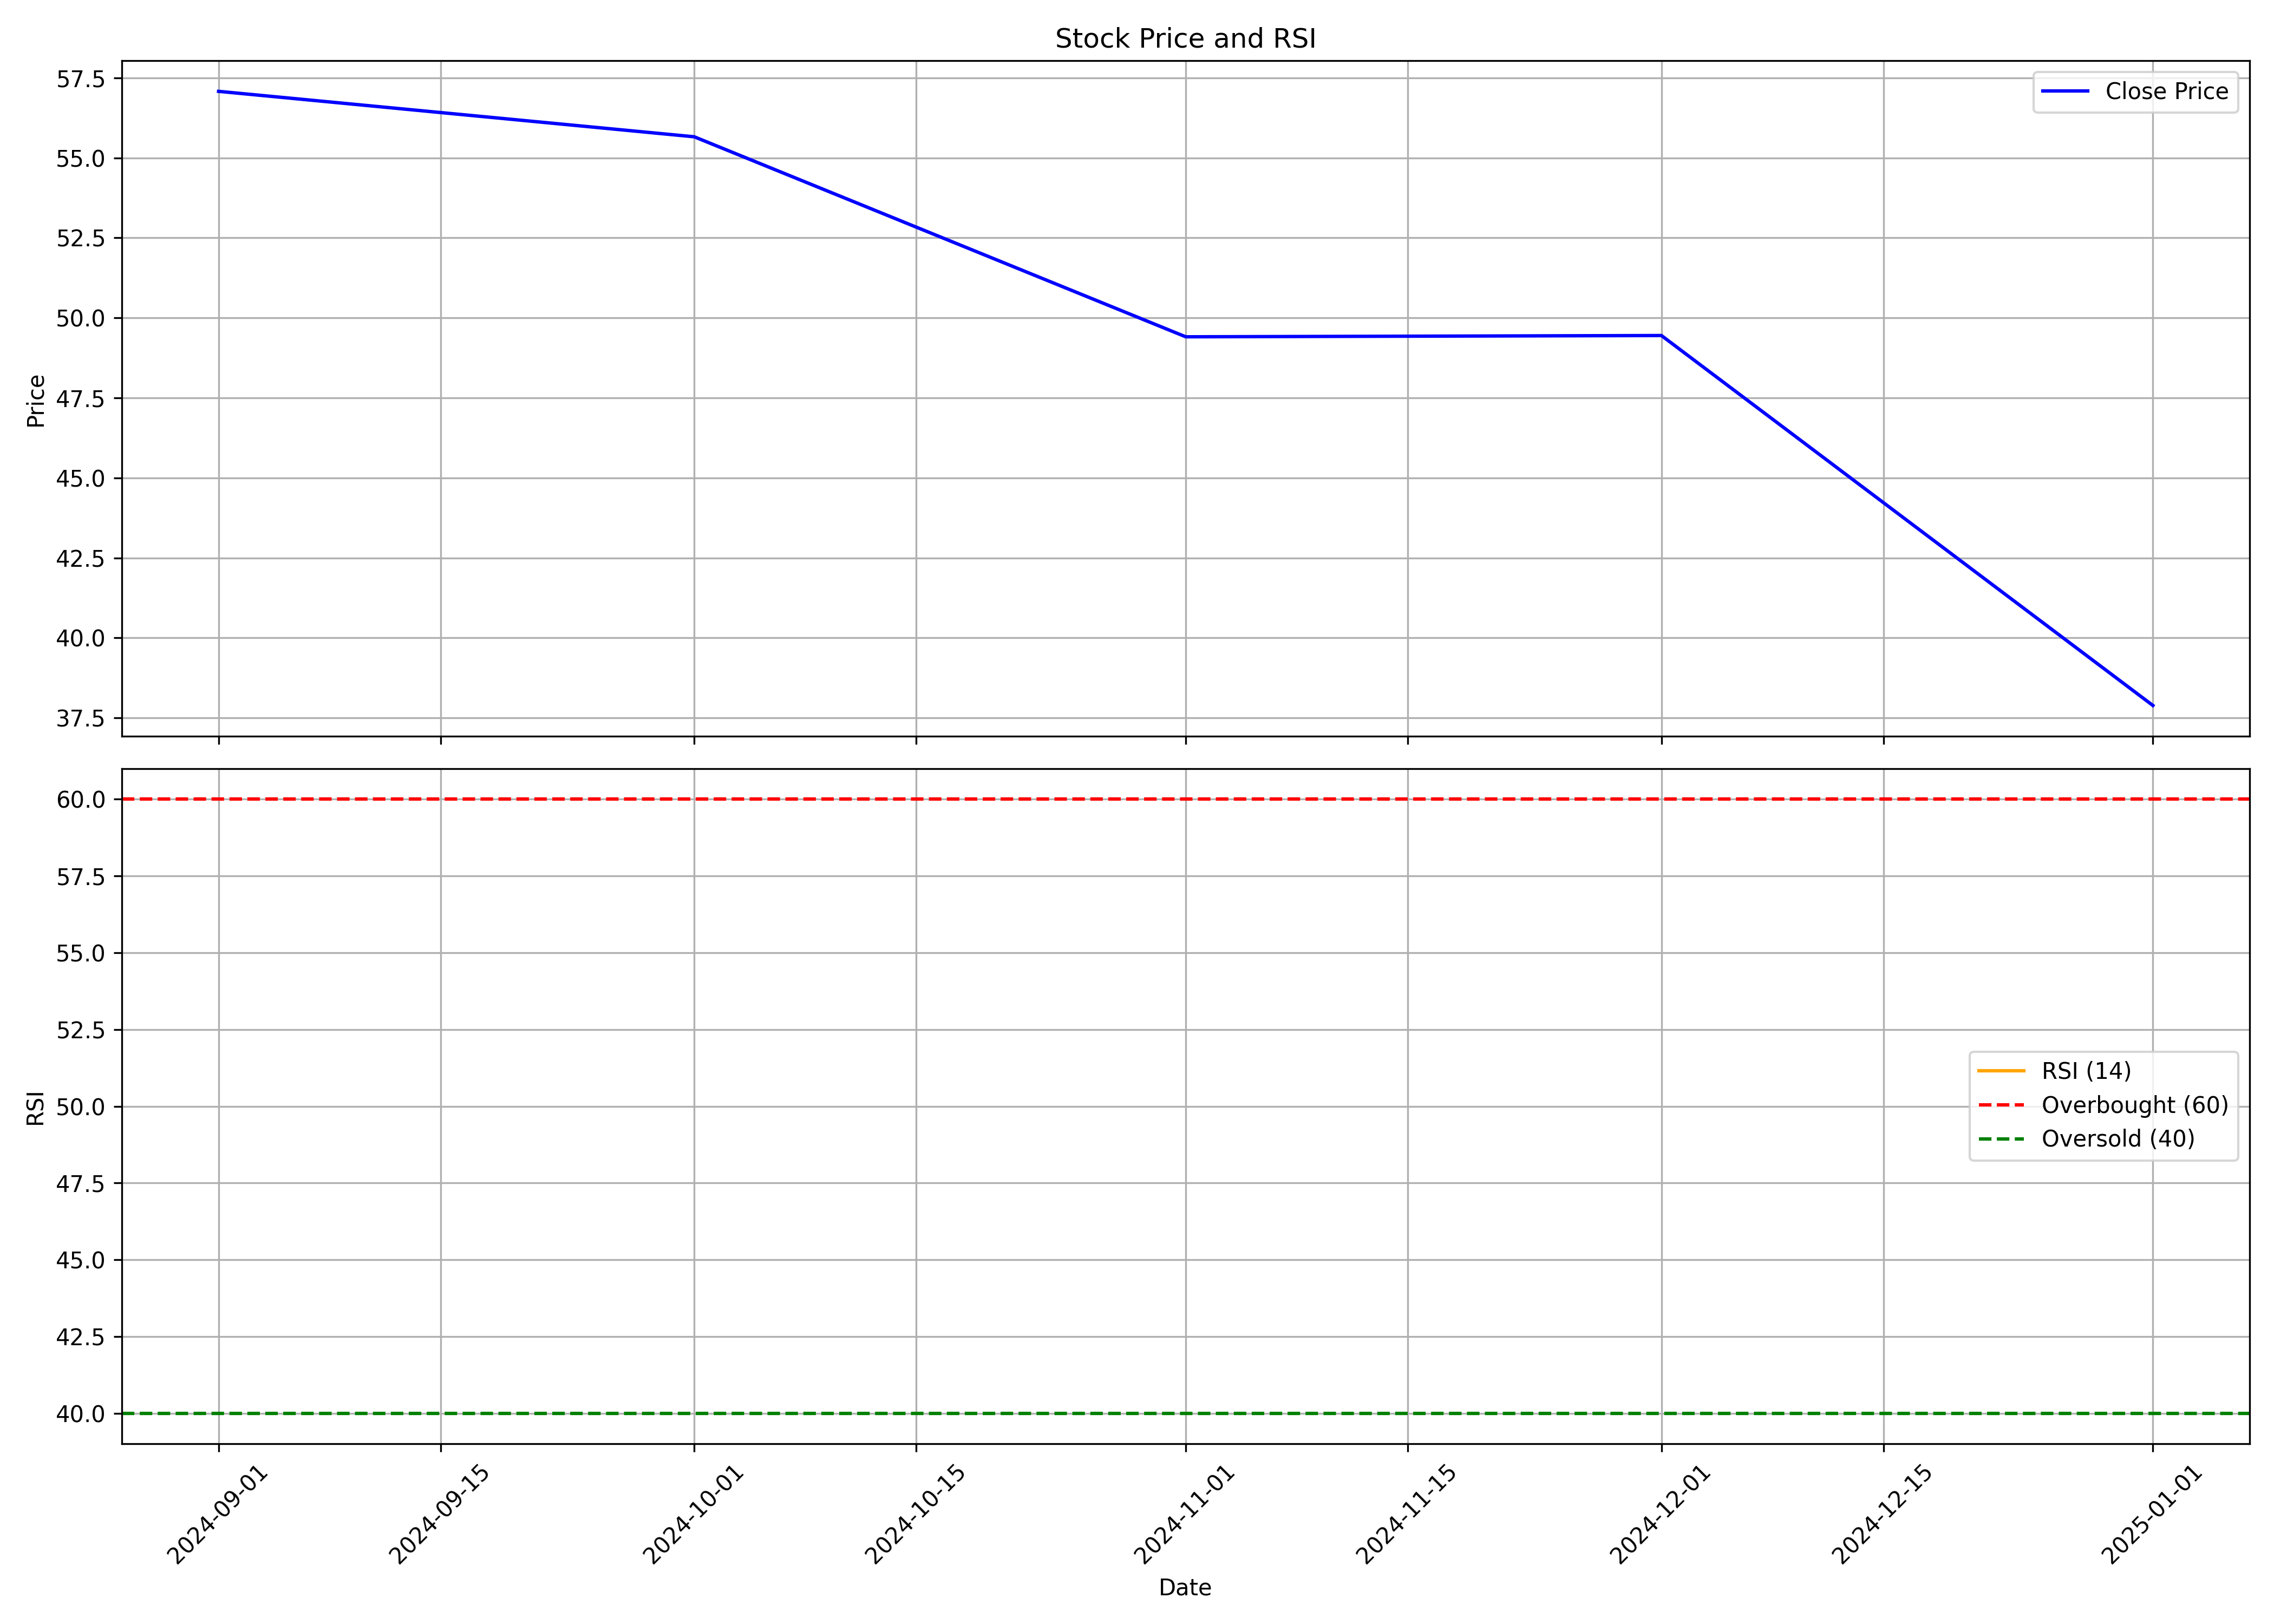

Values plotted in this chart, from the file beside it:
, date, symbol, open, high, low, close, volume, rsi
0, 2024-09-01, MFML, 91.29, 91.29, 53.05, 57.08, 1423593, 
1, 2024-10-01, MFML, 57.38, 59.65, 50.0, 55.66, 40641, 
2, 2024-11-01, MFML, 55.0, 58.35, 48.0, 49.41, 24311, 
3, 2024-12-01, MFML, 51.88, 61.0, 48.81, 49.45, 275561, 
4, 2025-01-01, MFML, 48.0, 53.36, 34.91, 37.89, 185168, 
